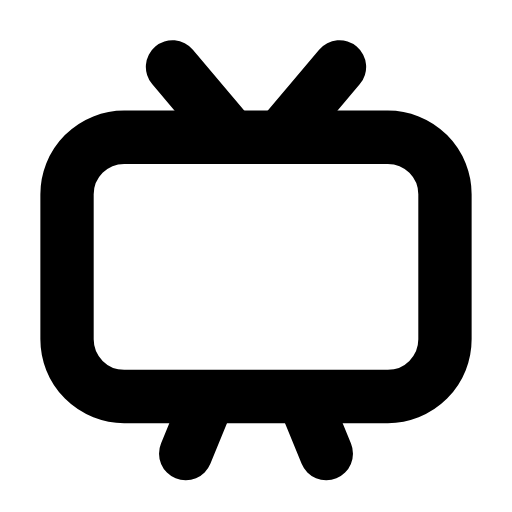
t = 0.00 s
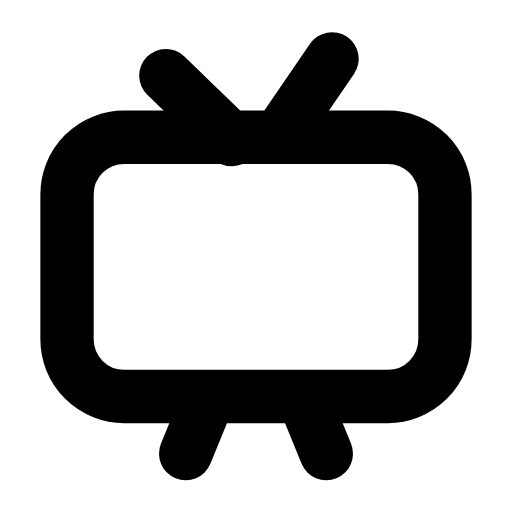
t = 0.28 s
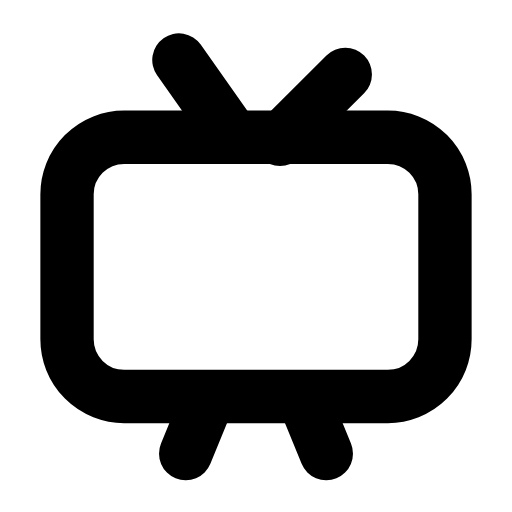
t = 0.56 s
t = 0.83 s: frame unchanged from t = 0.00 s, image omitted
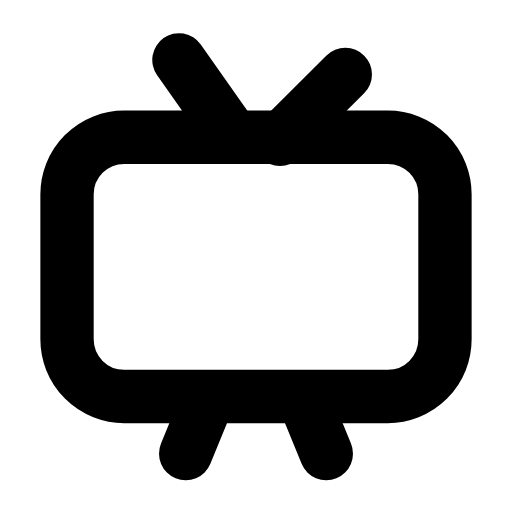
t = 1.12 s
t = 1.42 s: frame unchanged from t = 0.00 s, image omitted

The animated SVG that drew these frames (rendered in a browser with its animation timeline set to each time). Animation: 1 SMIL element (animateTransform=1); one cycle of 1.70 s, repeats indefinitely.

<svg xmlns="http://www.w3.org/2000/svg" width="24" height="24" viewBox="0 0 24 24" fill="none"><g transform="translate(-0.36 -0.366) scale(1.03)"><rect stroke="currentColor" stroke-width="2.427" stroke-linecap="round" stroke-linejoin="round" fill="none" x="3.4" y="6.6" width="17.2" height="11.8" rx="2.6"></rect><g><animateTransform attributeName="transform" type="rotate" values="0 12 6.6;0 12 6.6;-7 12 6.6;5 12 6.6;0 12 6.6;0 12 6.6;5 12 6.6;-7 12 6.6;0 12 6.6;0 12 6.6;0 12 6.6" keyTimes="0;0.135;0.2475;0.36;0.45;0.6;0.66;0.735;0.81;0.9;1" dur="1.7s" repeatCount="indefinite" calcMode="spline" keySplines="0.16 1 0.3 1;0.16 1 0.3 1;0.16 1 0.3 1;0.16 1 0.3 1;0.16 1 0.3 1;0.16 1 0.3 1;0.16 1 0.3 1;0.16 1 0.3 1;0.16 1 0.3 1;0.16 1 0.3 1"/><path stroke="currentColor" stroke-width="2.427" stroke-linecap="round" stroke-linejoin="round" fill="none" d="M8.2 3.4L10.9 6.6"></path><path stroke="currentColor" stroke-width="2.427" stroke-linecap="round" stroke-linejoin="round" fill="none" d="M15.8 3.4L13.1 6.6"></path></g><path stroke="currentColor" stroke-width="2.427" stroke-linecap="round" stroke-linejoin="round" fill="none" d="M8.8 21L9.7 18.8M15.2 21L14.3 18.8"></path></g></svg>
